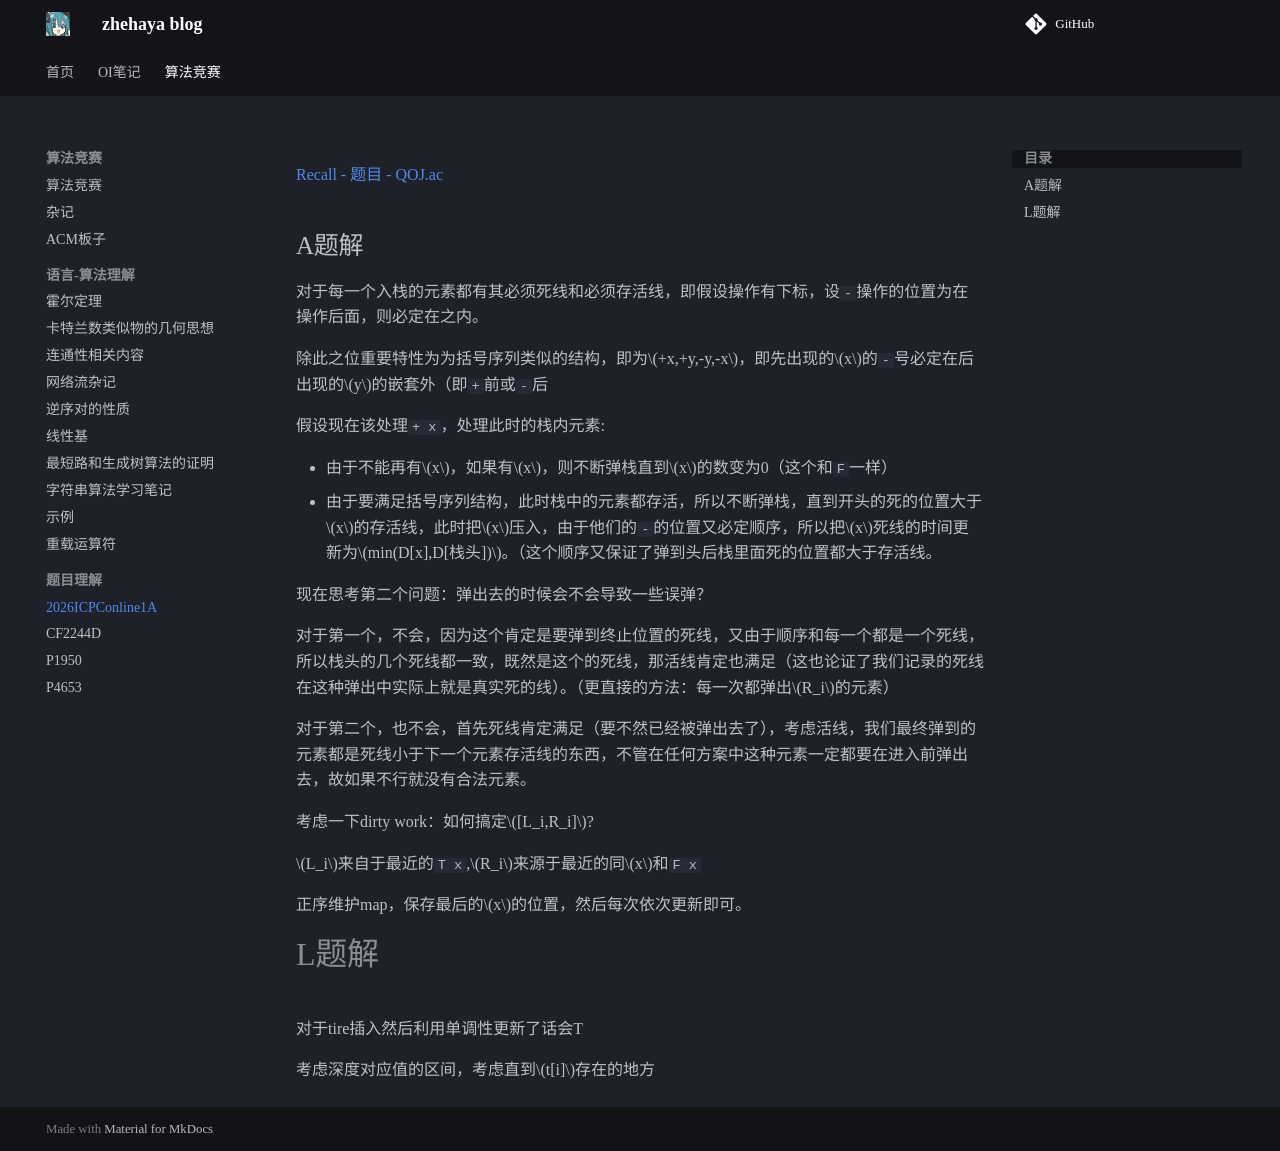

repository: zhehaya/zheblog · page: algorithm-competition/problem/2026ICPConline1A/index.html · generator: mkdocs

[Recall - 题目 - QOJ.ac](https://qoj.ac/contest/4071/problem/20016)

## A题解

对于每一个入栈的元素都有其必须死线和必须存活线，即假设操作有下标，设`-`操作的位置为在操作后面，则必定在之内。

除此之位重要特性为为括号序列类似的结构，即为$+x,+y,-y,-x$，即先出现的$x$的`-`号必定在后出现的$y$的嵌套外（即`+`前或`-`后

假设现在该处理`+ x`，处理此时的栈内元素:

- 由于不能再有$x$，如果有$x$，则不断弹栈直到$x$的数变为0（这个和`F`一样）
- 由于要满足括号序列结构，此时栈中的元素都存活，所以不断弹栈，直到开头的死的位置大于$x$的存活线，此时把$x$压入，由于他们的`-`的位置又必定顺序，所以把$x$死线的时间更新为$min(D[x],D[栈头])$。（这个顺序又保证了弹到头后栈里面死的位置都大于存活线。

现在思考第二个问题：弹出去的时候会不会导致一些误弹？

对于第一个，不会，因为这个肯定是要弹到终止位置的死线，又由于顺序和每一个都是一个死线，所以栈头的几个死线都一致，既然是这个的死线，那活线肯定也满足（这也论证了我们记录的死线在这种弹出中实际上就是真实死的线）。（更直接的方法：每一次都弹出$R_i$的元素）

对于第二个，也不会，首先死线肯定满足（要不然已经被弹出去了），考虑活线，我们最终弹到的元素都是死线小于下一个元素存活线的东西，不管在任何方案中这种元素一定都要在进入前弹出去，故如果不行就没有合法元素。

考虑一下dirty work：如何搞定$[L_i,R_i]$?

$L_i$来自于最近的`T x`,$R_i$来源于最近的同$x$和`F x`

正序维护map，保存最后的$x$的位置，然后每次依次更新即可。

# L题解

对于tire插入然后利用单调性更新了话会T

考虑深度对应值的区间，考虑直到$t[i]$存在的地方
